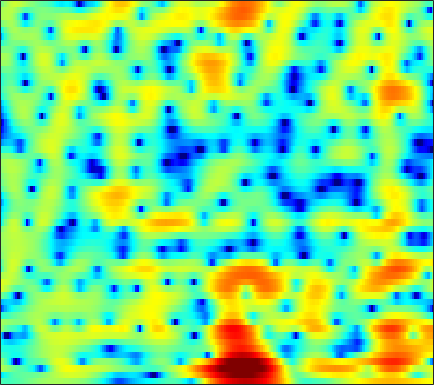

The table this chart was drawn from, first rows:
-2.0866, -2.2918, -2.4456, -2.4957, -2.4746, -2.3823, -2.2301, -2.088, -1.8674, -1.6147, -1.3288, -1.1199, -0.81709, -0.51594, -0.29208, 0.0073874, 0.29228, 0.49191, 0.73875, 0.94526, 1.1125, 1.2141, 1.3256, 1.4109
-6.71, -5.585, -4.363, -3.435, -2.892, -2.338, -1.927, -1.7, -1.473, -1.316, -1.215, -1.164, -1.111, -1.067, -1.026, -0.9456, -0.8113, -0.6747, -0.4365, -0.1303, 0.2264, 0.5218, 0.9409, 1.36
2.14, 1.677, 1.076, 0.4842, 0.05449, -0.488, -0.9629, -1.259, -1.57, -1.829, -2.07, -2.296, -2.74, -3.426, -4.16, -5.564, -7.658, -9.779, -12.65, -11.82, -7.919, -5.306, -2.567, -0.4817
0.9665, 0.02639, -1.516, -3.528, -5.523, -9.307, -16.25, -34.96, -15.68, -9.698, -6.478, -4.89, -3.458, -2.56, -2.143, -1.858, -1.765, -1.742, -1.6, -1.202, -0.4999, 0.1772, 1.179, 2.136
-2.523, -2.745, -3.138, -3.612, -3.989, -4.423, -4.698, -4.698, -4.491, -4.076, -3.509, -3.02, -2.348, -1.699, -1.244, -0.6899, -0.193, 0.1484, 0.5823, 1.003, 1.403, 1.694, 2.061, 2.378
-3.789, -3.899, -4.064, -4.216, -4.296, -4.321, -4.286, -4.168, -3.908, -3.55, -3.131, -2.777, -2.268, -1.736, -1.329, -0.7802, -0.2436, 0.1445, 0.6366, 1.094, 1.503, 1.773, 2.084, 2.336
-4.982, -5.8, -6.714, -7.279, -7.439, -7.314, -6.984, -6.647, -6.136, -5.545, -4.902, -4.383, -3.637, -2.831, -2.213, -1.397, -0.6069, -0.03526, 0.6504, 1.255, 1.775, 2.108, 2.479, 2.773
-6.859, -10.58, -19.73, -24.38, -15.74, -11.31, -9.283, -8.624, -8.462, -8.88, -9.357, -9.234, -7.979, -5.918, -4.29, -2.333, -0.743, 0.2299, 1.247, 1.992, 2.517, 2.797, 3.053, 3.213
1.279, 0.2314, -0.9495, -1.725, -2.05, -2.35, -2.679, -3.038, -3.959, -5.452, -7.357, -8.217, -7.021, -4.274, -2.324, -0.1961, 1.349, 2.163, 2.82, 3.026, 2.824, 2.411, 1.578, 0.5633
1.605, 1.262, 0.8977, 0.648, 0.5331, 0.3492, 0.1779, 0.09308, 0.01258, -0.006111, 0.03515, 0.1586, 0.4606, 0.9198, 1.306, 1.773, 2.105, 2.216, 2.13, 1.711, 0.8381, -0.205, -2.234, -5.292
-3.632, -3.454, -3.045, -2.624, -2.276, -1.824, -1.421, -1.144, -0.7948, -0.4206, -0.03476, 0.2536, 0.6227, 0.9806, 1.231, 1.512, 1.709, 1.773, 1.742, 1.569, 1.25, 0.9251, 0.4306, -0.0407
-13.78, -11.02, -8.509, -6.886, -6.018, -5.098, -4.34, -3.863, -3.261, -2.637, -1.98, -1.464, -0.8039, -0.1893, 0.2346, 0.7288, 1.139, 1.386, 1.629, 1.775, 1.859, 1.892, 1.907, 1.898
-8.158, -7.663, -7.086, -6.799, -6.858, -7.23, -7.737, -7.969, -7.72, -6.765, -5.354, -4.228, -2.804, -1.587, -0.8293, -0.0008079, 0.6273, 1.007, 1.417, 1.726, 1.976, 2.135, 2.313, 2.48
-0.4227, -1.021, -1.999, -3.157, -4.298, -6.614, -10.32, -14.84, -20.61, -12.45, -7.511, -5.154, -2.962, -1.46, -0.6511, 0.1071, 0.5721, 0.7636, 0.8909, 0.9539, 1.029, 1.134, 1.382, 1.752
3.73, 3.166, 2.38, 1.474, 0.7591, -0.2053, -1.147, -1.716, -2.051, -1.937, -1.518, -1.072, -0.5296, -0.1618, -0.0288, -0.09926, -0.4815, -1.002, -2.046, -3.421, -4.879, -5.477, -4.895, -3.193
3.889, 3.649, 3.338, 2.936, 2.613, 2.186, 1.712, 1.335, 0.864, 0.4451, 0.07402, -0.1866, -0.5019, -0.8043, -1.069, -1.536, -2.231, -2.978, -4.465, -6.752, -9.964, -12.25, -10.85, -6.968
1.587, 1.946, 2.373, 2.686, 2.76, 2.634, 2.273, 1.849, 1.018, -0.04649, -1.271, -2.245, -3.315, -3.783, -3.699, -3.265, -2.797, -2.547, -2.392, -2.432, -2.5, -2.463, -2.169, -1.657
-3.381, -1.024, 1.079, 2.445, 3.05, 3.35, 3.179, 2.734, 1.621, -0.1776, -2.965, -6.164, -14.35, -19.28, -10.19, -5.197, -2.586, -1.361, -0.3242, 0.2471, 0.4952, 0.5473, 0.4763, 0.2867
-1.787, -0.4018, 1.198, 2.317, 2.895, 3.342, 3.392, 3.19, 2.64, 1.771, 0.6991, -0.1279, -1.034, -1.379, -1.229, -0.7149, -0.1104, 0.2462, 0.5073, 0.5016, 0.1998, -0.2267, -1.106, -2.347
0.02773, 0.6001, 1.342, 1.96, 2.299, 2.631, 2.771, 2.757, 2.622, 2.365, 2.021, 1.753, 1.415, 1.124, 0.9431, 0.7289, 0.4954, 0.284, -0.1052, -0.6608, -1.421, -2.175, -3.433, -5.072
0.5355, 0.9506, 1.411, 1.81, 2.059, 2.287, 2.424, 2.465, 2.43, 2.324, 2.147, 1.978, 1.723, 1.429, 1.182, 0.8161, 0.3804, 0.001743, -0.5856, -1.293, -2.128, -2.834, -3.878, -5.02
0.945, 1.249, 1.603, 1.901, 2.094, 2.267, 2.365, 2.391, 2.35, 2.24, 2.083, 1.931, 1.692, 1.42, 1.184, 0.8247, 0.4017, 0.01728, -0.5852, -1.31, -2.17, -2.896, -3.973, -5.113
1.014, 1.29, 1.7, 2.06, 2.263, 2.463, 2.526, 2.487, 2.35, 2.114, 1.839, 1.629, 1.379, 1.179, 1.06, 0.8985, 0.6924, 0.4739, 0.03543, -0.6038, -1.482, -2.328, -3.716, -5.44
-0.3901, 0.3465, 1.302, 2.119, 2.564, 2.916, 2.967, 2.797, 2.306, 1.555, 0.6205, -0.04581, -0.6213, -0.608, -0.2429, 0.4491, 1.069, 1.386, 1.526, 1.303, 0.6845, -0.05511, -1.461, -3.447
-5.654, -2.855, -0.3624, 1.289, 2.137, 2.755, 2.869, 2.609, 1.696, 0.02713, -2.849, -6.4, -16.26, -11.12, -5.519, -1.448, 0.9113, 2.027, 2.926, 3.269, 3.149, 2.779, 1.932, 0.7289
-5.814, -4.364, -2.511, -1.046, -0.2062, 0.5592, 0.8997, 0.8863, 0.5006, -0.2811, -1.358, -2.214, -2.901, -2.58, -1.738, -0.3586, 0.9147, 1.684, 2.41, 2.813, 2.908, 2.787, 2.393, 1.77
-6.87, -5.703, -4.229, -2.828, -1.974, -1.066, -0.4481, -0.1797, -0.006351, -0.03058, -0.1321, -0.2059, -0.2266, -0.08521, 0.1314, 0.5405, 1.011, 1.364, 1.769, 2.059, 2.197, 2.191, 2.035, 1.694
-9.748, -7.481, -5.068, -3.276, -2.21, -1.142, -0.4142, -0.06322, 0.17, 0.2044, 0.09003, -0.0318, -0.1926, -0.2657, -0.2232, -0.004625, 0.3796, 0.7301, 1.233, 1.683, 2.019, 2.172, 2.216, 2.071
-6.911, -5.091, -3.033, -1.47, -0.5617, 0.3167, 0.811, 0.9753, 0.873, 0.4637, -0.2748, -1.017, -2.15, -3.192, -3.62, -3.374, -2.3, -1.281, 0.04671, 1.165, 2.013, 2.456, 2.791, 2.855
-2.382, -1.412, -0.2868, 0.6706, 1.208, 1.678, 1.837, 1.729, 1.267, 0.3755, -1.05, -2.596, -5.644, -11.06, -20.68, -15.65, -7.641, -4.51, -1.756, 0.1075, 1.395, 2.077, 2.662, 2.915
-0.9402, -0.2576, 0.5514, 1.161, 1.494, 1.73, 1.741, 1.564, 1.105, 0.338, -0.7013, -1.653, -3.068, -4.378, -4.992, -5.006, -4.165, -3.269, -2.019, -0.8701, 0.09857, 0.696, 1.307, 1.672
-0.3901, 0.2361, 0.9117, 1.399, 1.644, 1.812, 1.782, 1.647, 1.295, 0.7798, 0.114, -0.4601, -1.264, -2.033, -2.531, -3.023, -3.246, -3.208, -2.875, -2.261, -1.474, -0.8617, -0.1097, 0.4852
0.4526, 1.02, 1.568, 1.966, 2.137, 2.244, 2.178, 2.045, 1.729, 1.296, 0.7086, 0.17, -0.6884, -1.763, -2.736, -4.242, -5.952, -7.076, -7.511, -6.225, -4.187, -2.739, -1.164, -0.01294
1.004, 1.387, 1.759, 1.973, 2.034, 1.995, 1.847, 1.669, 1.381, 1.033, 0.6117, 0.2266, -0.4629, -1.444, -2.5, -4.514, -7.727, -11.41, -15.18, -9.447, -4.881, -2.595, -0.5074, 0.8216
-0.2675, -0.06223, 0.1342, 0.104, -0.02603, -0.3973, -0.8863, -1.29, -1.71, -1.895, -1.757, -1.538, -1.238, -1.056, -1.041, -1.216, -1.465, -1.557, -1.322, -0.5932, 0.4302, 1.217, 2.112, 2.695
-4.279, -3.888, -3.629, -3.679, -4.013, -4.912, -6.519, -8.261, -11.17, -12.15, -9.25, -6.772, -4.152, -2.284, -1.225, -0.1494, 0.6807, 1.198, 1.823, 2.409, 2.944, 3.291, 3.639, 3.792
-9.971, -8.858, -7.882, -7.353, -7.327, -7.771, -8.893, -10.21, -12.24, -12.69, -10.09, -7.716, -4.999, -2.914, -1.69, -0.3663, 0.6642, 1.304, 2.011, 2.587, 3.054, 3.328, 3.578, 3.689
-13.6, -12.19, -10.49, -9.232, -8.453, -7.713, -7.192, -6.874, -6.44, -5.776, -4.879, -4.077, -2.96, -1.9, -1.177, -0.3472, 0.3557, 0.8151, 1.358, 1.837, 2.264, 2.549, 2.867, 3.101
-15.8, -13.98, -11.66, -9.528, -8.145, -6.594, -5.314, -4.501, -3.578, -2.777, -2.082, -1.617, -1.102, -0.6983, -0.4741, -0.2744, -0.1363, -0.04926, 0.1237, 0.4175, 0.8467, 1.243, 1.82, 2.364
-19.49, -15.31, -11.32, -8.311, -6.534, -4.541, -2.982, -2.023, -0.9942, -0.2434, 0.2702, 0.4986, 0.5692, 0.3811, 0.04655, -0.6423, -1.596, -2.405, -3.305, -3.472, -2.627, -1.57, -0.05013, 1.297
-12.51, -10.66, -8.037, -5.702, -4.149, -2.353, -0.911, -0.0282, 0.8893, 1.505, 1.838, 1.88, 1.653, 1.059, 0.3098, -1.198, -3.547, -6.22, -12.66, -28.76, -10.22, -5.879, -2.357, -0.03197
-9.943, -8.108, -5.959, -4.004, -2.744, -1.316, -0.1186, 0.5917, 1.313, 1.788, 1.995, 1.979, 1.734, 1.196, 0.6061, -0.4639, -1.826, -2.94, -4.277, -4.875, -4.397, -3.558, -2.254, -0.9277
-7.939, -6.217, -4.234, -2.619, -1.593, -0.4644, 0.4111, 0.906, 1.383, 1.662, 1.768, 1.756, 1.607, 1.31, 1.003, 0.4678, -0.1875, -0.7411, -1.521, -2.292, -2.995, -3.425, -3.694, -3.343
-4.488, -3.321, -2.002, -0.9103, -0.2283, 0.4443, 0.8425, 1.002, 1.034, 0.9287, 0.7985, 0.7201, 0.6769, 0.7088, 0.7172, 0.6684, 0.4562, 0.1228, -0.608, -1.803, -3.748, -6.009, -11.18, -17.75
-3.069, -2.191, -1.213, -0.4729, -0.1415, 0.01022, -0.1965, -0.5977, -1.465, -2.63, -3.829, -4.399, -4.197, -3.108, -2.133, -1.013, -0.2677, 0.01798, 0.01413, -0.438, -1.304, -2.172, -3.297, -3.488
-3.965, -3.002, -2.005, -1.435, -1.283, -1.44, -2.047, -2.877, -4.623, -7.458, -12.64, -21.76, -17.01, -9.049, -5.932, -3.232, -1.487, -0.592, 0.183, 0.6086, 0.8169, 0.8945, 1.017, 1.27
-3.909, -2.96, -2.135, -1.724, -1.638, -1.83, -2.361, -2.959, -3.986, -5.174, -6.226, -6.625, -6.243, -4.983, -3.808, -2.264, -0.9363, -0.1238, 0.7303, 1.341, 1.734, 1.928, 2.095, 2.186
-1.561, -1.114, -0.7726, -0.6817, -0.7889, -1.154, -1.736, -2.253, -2.935, -3.493, -3.746, -3.65, -3.146, -2.318, -1.55, -0.4981, 0.492, 1.141, 1.837, 2.316, 2.562, 2.599, 2.449, 2.089
1.067, 1.124, 1.051, 0.7731, 0.3824, -0.4116, -1.52, -2.559, -4.148, -5.645, -6.234, -5.707, -4.126, -2.284, -0.9905, 0.4894, 1.675, 2.373, 3.038, 3.408, 3.491, 3.349, 2.849, 1.962
1.613, 1.566, 1.409, 1.03, 0.5557, -0.3985, -1.838, -3.388, -6.523, -12.11, -22.58, -13.57, -6.888, -3.184, -1.286, 0.5603, 1.861, 2.555, 3.175, 3.471, 3.476, 3.287, 2.765, 1.904
-0.4776, -0.2767, -0.1038, -0.09835, -0.2196, -0.5923, -1.248, -1.906, -2.898, -3.752, -4.015, -3.65, -2.599, -1.318, -0.4085, 0.6179, 1.375, 1.772, 2.091, 2.193, 2.096, 1.921, 1.587, 1.152
-3.99, -3.125, -2.075, -1.222, -0.7584, -0.3761, -0.2196, -0.2077, -0.2466, -0.2852, -0.2348, -0.1095, 0.1643, 0.5099, 0.7672, 1.042, 1.18, 1.173, 0.9949, 0.6517, 0.1965, -0.1568, -0.5365, -0.697
-8.78, -5.914, -3.217, -1.408, -0.4687, 0.3784, 0.8928, 1.114, 1.251, 1.293, 1.308, 1.331, 1.392, 1.457, 1.481, 1.421, 1.202, 0.877, 0.1637, -0.9455, -2.472, -3.858, -5.581, -5.931
-5.177, -3.378, -1.43, -0.03471, 0.686, 1.287, 1.518, 1.489, 1.239, 0.8707, 0.5209, 0.3543, 0.3267, 0.491, 0.6649, 0.8356, 0.7944, 0.5449, -0.1673, -1.462, -3.619, -6.096, -11.35, -13.87
-0.2028, 0.3018, 0.9432, 1.416, 1.595, 1.537, 1.077, 0.439, -0.833, -2.62, -4.699, -5.878, -5.755, -4.091, -2.74, -1.316, -0.4336, -0.09609, -0.03611, -0.3538, -0.9531, -1.449, -1.951, -1.905
1.619, 1.833, 2.055, 2.13, 2.047, 1.663, 0.8935, -0.01265, -1.812, -4.589, -8.963, -13.36, -12.19, -7.123, -4.622, -2.436, -1.083, -0.442, 0.04753, 0.2431, 0.277, 0.2439, 0.2222, 0.2638
1.463, 1.727, 2.029, 2.225, 2.264, 2.134, 1.754, 1.286, 0.4349, -0.5948, -1.601, -2.135, -2.348, -2.029, -1.612, -1.053, -0.5983, -0.3613, -0.168, -0.1004, -0.1316, -0.2183, -0.381, -0.5981
-0.5131, 0.08278, 0.9761, 1.802, 2.293, 2.746, 2.941, 2.93, 2.735, 2.381, 1.932, 1.575, 1.104, 0.6415, 0.3008, -0.1535, -0.6, -0.9016, -1.225, -1.456, -1.676, -1.868, -2.28, -2.9
